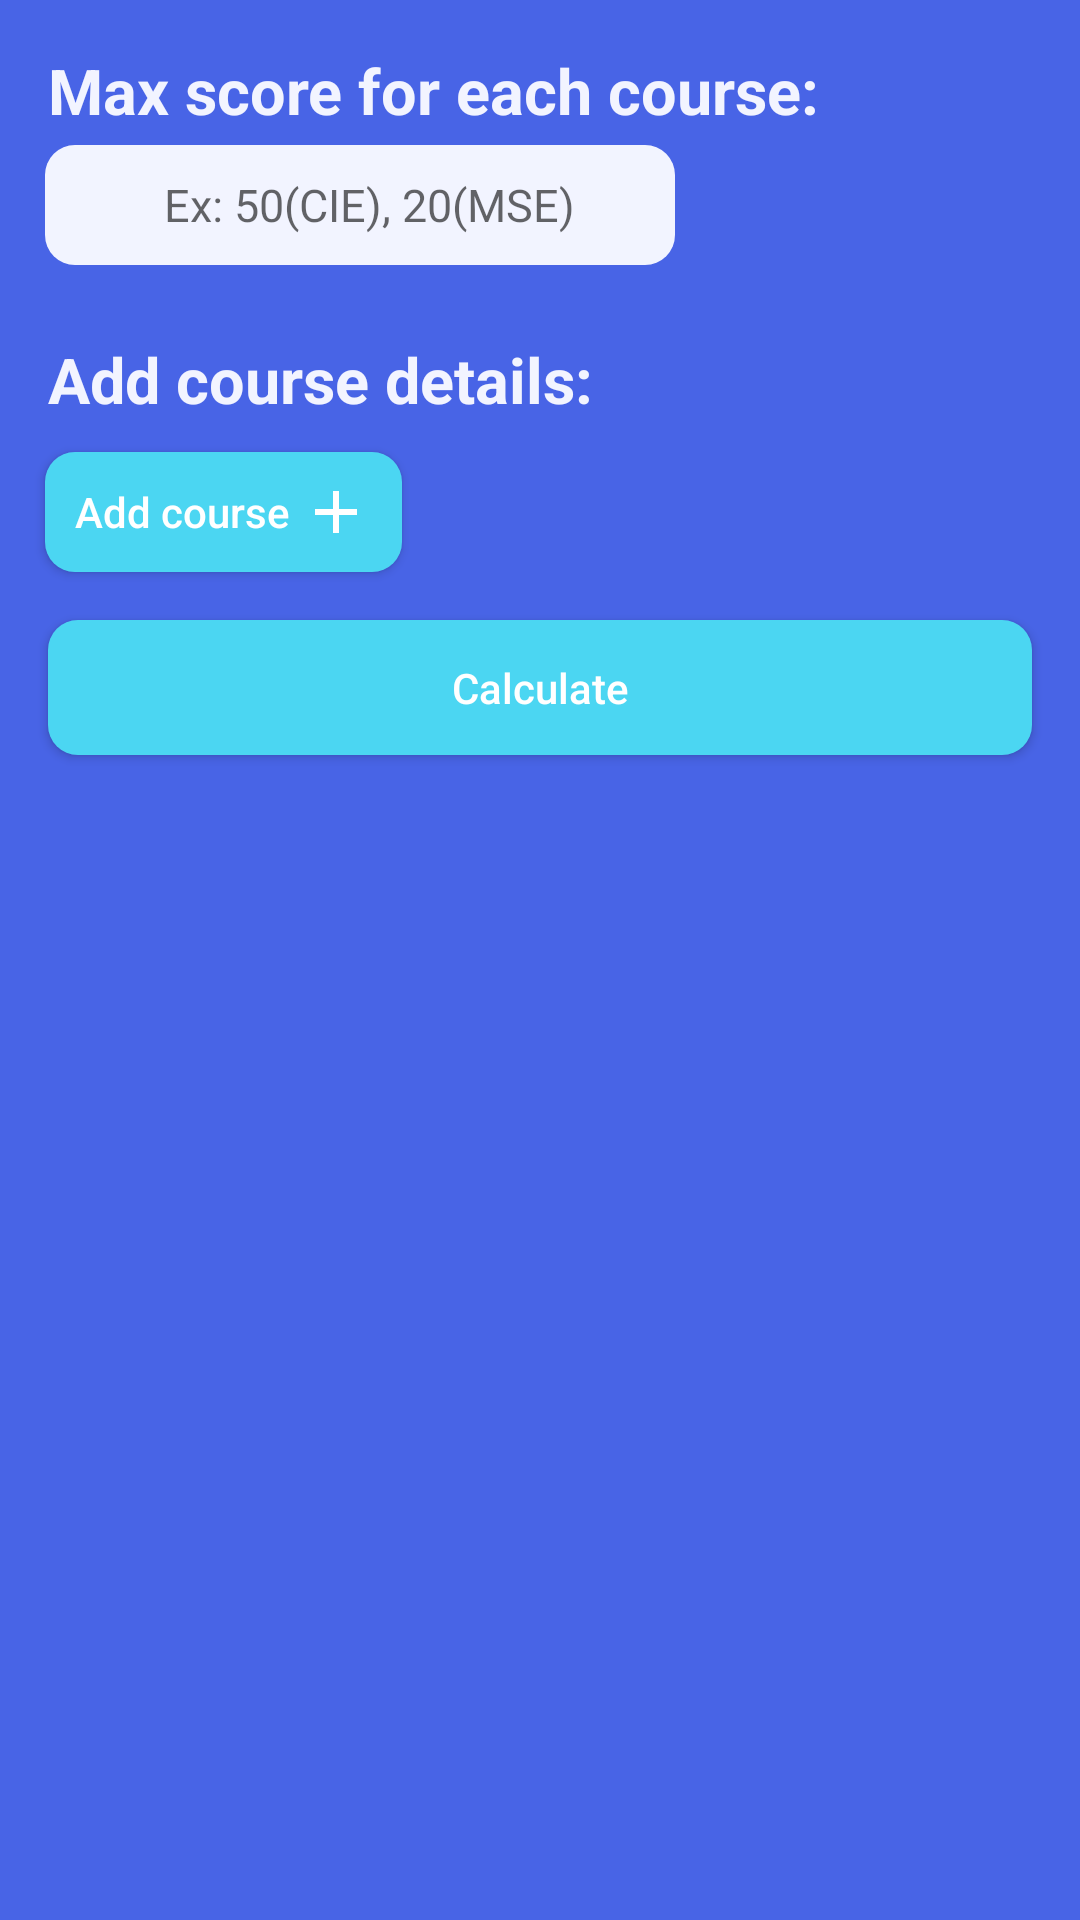

The Android layout XML behind this screen, and the referenced resources:
<!-- AndroidManifest.xml: application theme Theme.RoomImplement -->
<!-- res/layout/activity_main.xml -->
<?xml version="1.0" encoding="utf-8"?>

<ScrollView xmlns:android="http://schemas.android.com/apk/res/android"
    xmlns:app="http://schemas.android.com/apk/res-auto"
    xmlns:tools="http://schemas.android.com/tools"
    android:layout_width="match_parent"
    android:layout_height="match_parent"
    android:paddingBottom="16dp"
    android:background="@color/main"
    tools:context=".GPA.MainActivity">

    <LinearLayout
        android:layout_width="match_parent"
        android:layout_height="match_parent"
        android:orientation="vertical">

        <TextView
            android:layout_width="wrap_content"
            android:layout_height="wrap_content"
            android:text="Max score for each course:"
            android:textColor="@color/secondary"
            android:textSize="21dp"
            android:textStyle="bold"
            android:layout_marginTop="16dp"
            android:layout_marginLeft="16dp"
            android:layout_marginRight="16dp"
            />


        <EditText
            android:id="@+id/totalmarks"
            android:layout_marginLeft="15dp"
            android:layout_marginRight="10dp"
            android:layout_marginTop="4dp"
            android:layout_marginBottom="8dp"
            android:background="@drawable/round_grey"
            android:layout_weight="1"
            android:hint="Ex: 50(CIE), 20(MSE) "
            android:inputType="numberDecimal"
            android:textSize="15sp"
            android:textAlignment="center"
            android:paddingLeft="10dp"
            android:textColor="@color/black"
            android:layout_width="210dp"
            android:layout_height="40dp"/>

        <TextView
            android:layout_width="wrap_content"
            android:layout_height="wrap_content"
            android:text="Add course details:"
            android:textColor="@color/secondary"
            android:textSize="21dp"
            android:textStyle="bold"
            android:layout_marginTop="16dp"
            android:layout_marginLeft="16dp"
            android:layout_marginRight="16dp"
            />

    <LinearLayout
        android:id="@+id/layout_list"
        android:layout_width="match_parent"
        android:layout_height="wrap_content"
        android:orientation="vertical"></LinearLayout>

    <androidx.appcompat.widget.AppCompatButton
        android:id="@+id/button_add"
        android:background="@drawable/round_primary"
        android:layout_width="wrap_content"
        android:layout_height="40dp"
        android:text="Add course "
        android:layout_marginTop="10dp"
        android:layout_marginLeft="15dp"
        android:textColor="@color/white"
        android:textAllCaps="false"
        android:paddingLeft="10dp"
        android:paddingRight="10dp"
        android:drawableRight="@drawable/ic_add"
        />
    <TextView
        android:id="@+id/gp_result"
        android:layout_width="match_parent"
        android:layout_height="85dp"
        android:background="@drawable/round_grey"
        android:text="Your Grade Point Average is 9.3"
        android:textStyle="bold"
        android:layout_marginEnd="15dp"
        android:layout_marginStart="15dp"
        android:textSize="24dp"
        android:layout_marginTop="15dp"
        android:layout_marginBottom="15dp"
        android:gravity="center_vertical"
        android:padding="8dp"
        android:layout_marginLeft="15dp"
        android:visibility="gone"
        />

        <androidx.cardview.widget.CardView
            android:id="@+id/button_manageGPA"
            android:layout_width="380dp"
            android:layout_height="112dp"
            android:layout_gravity="center"
            app:cardElevation="15dp"
            app:cardCornerRadius="11dp"
            app:layout_constraintEnd_toEndOf="parent"
            android:layout_marginTop="4dp"
            android:layout_marginBottom="16dp"
            android:layout_marginRight="16dp"
            android:layout_marginLeft="16dp"
            android:clickable="true"
            android:foreground="?android:attr/selectableItemBackground"
            app:layout_constraintStart_toStartOf="parent"
            android:visibility="gone"
            app:layout_constraintTop_toBottomOf="@+id/img"
            android:focusable="true">
            <LinearLayout
                android:layout_width="match_parent"
                android:orientation="horizontal"
                android:background="@drawable/round_primary"
                android:layout_height="match_parent">
                `       <LinearLayout
                android:layout_width="wrap_content"
                android:orientation="vertical"
                android:layout_height="match_parent">
                <TextView
                    android:id="@+id/gpamanage_txt"
                    android:layout_width="wrap_content"
                    android:layout_height="wrap_content"
                    android:paddingTop="9dp"
                    android:paddingStart="16dp"
                    android:textSize="30.7dp"
                    android:fontFamily="cursive"
                    android:textColor="#FFF"
                    android:textStyle="bold"
                    android:text="Maintain GPA"
                    android:textAppearance="@style/TextAppearance.AppCompat.Large"
                    />

                <TextView
                    android:id="@+id/gpa_txt_edit"
                    android:layout_width="370dp"
                    android:layout_height="match_parent"
                    android:paddingTop="2dp"
                    android:paddingStart="16dp"
                    android:textSize="20dp"
                    android:fontFamily="cursive"
                    android:textColor="#FFF"
                    android:textStyle="bold"
                    android:text="Obtain the scores to be obtained in the next exam to maintain same GPA!"
                    />
            </LinearLayout>



            </LinearLayout>
        </androidx.cardview.widget.CardView>

    <androidx.appcompat.widget.AppCompatButton
        android:id="@+id/button_submit_list"
        android:background="@drawable/round_primary"
        android:layout_width="match_parent"
        android:layout_margin="16dp"
        android:layout_height="45dp"
        android:layout_gravity="center_horizontal"
        android:text="Calculate"

        android:layout_marginLeft="15dp"
        android:layout_marginRight="15dp"
        android:textColor="@color/white"
        android:textAllCaps="false"
        android:paddingLeft="10dp"
        android:paddingRight="10dp"
        />


    </LinearLayout>
</ScrollView>
<!-- resources referenced by this layout -->
<resources>
  <color name="black">#FF000000</color>
  <color name="main">#4864e6</color>
  <color name="secondary">#F2F4FF</color>
  <color name="white">#FFFFFFFF</color>
  <!-- drawable ic_add (drawable-v24) -->
  <?xml version="1.0" encoding="utf-8"?>
  
  <vector android:height="24dp" android:tint="#FFFFFF"
      android:viewportHeight="24.0" android:viewportWidth="24.0"
      android:width="24dp" xmlns:android="http://schemas.android.com/apk/res/android">
      <path android:fillColor="#FFF" android:pathData="M19,13h-6v6h-2v-6H5v-2h6V5h2v6h6v2z"/>
  </vector>
  <!-- drawable round_grey (drawable-v24) -->
  <?xml version="1.0" encoding="utf-8"?>
  
  <shape xmlns:android="http://schemas.android.com/apk/res/android">
  
      <solid android:color="@color/secondary"></solid>
  
      <corners android:radius="10dp"></corners>
  
  </shape>
  <!-- drawable round_primary (drawable-v24) -->
  <?xml version="1.0" encoding="utf-8"?>
  
  <shape xmlns:android="http://schemas.android.com/apk/res/android">
      <gradient android:startColor="@color/accent"
  
          android:endColor="@color/accent"></gradient>
      <corners android:radius="10dp"></corners>
  
  
  </shape>
  <style name="Theme.RoomImplement" parent="Theme.MaterialComponents.Light.DarkActionBar">
          
          <item name="colorPrimary">@color/main</item>
          <item name="colorPrimaryVariant">#4762E6</item>
          <item name="colorPrimaryDark">@color/main</item>
  
          <item name="colorOnPrimary">@color/white</item>
          
      </style>
  <color name="accent">#4BD6F2</color>
</resources>
